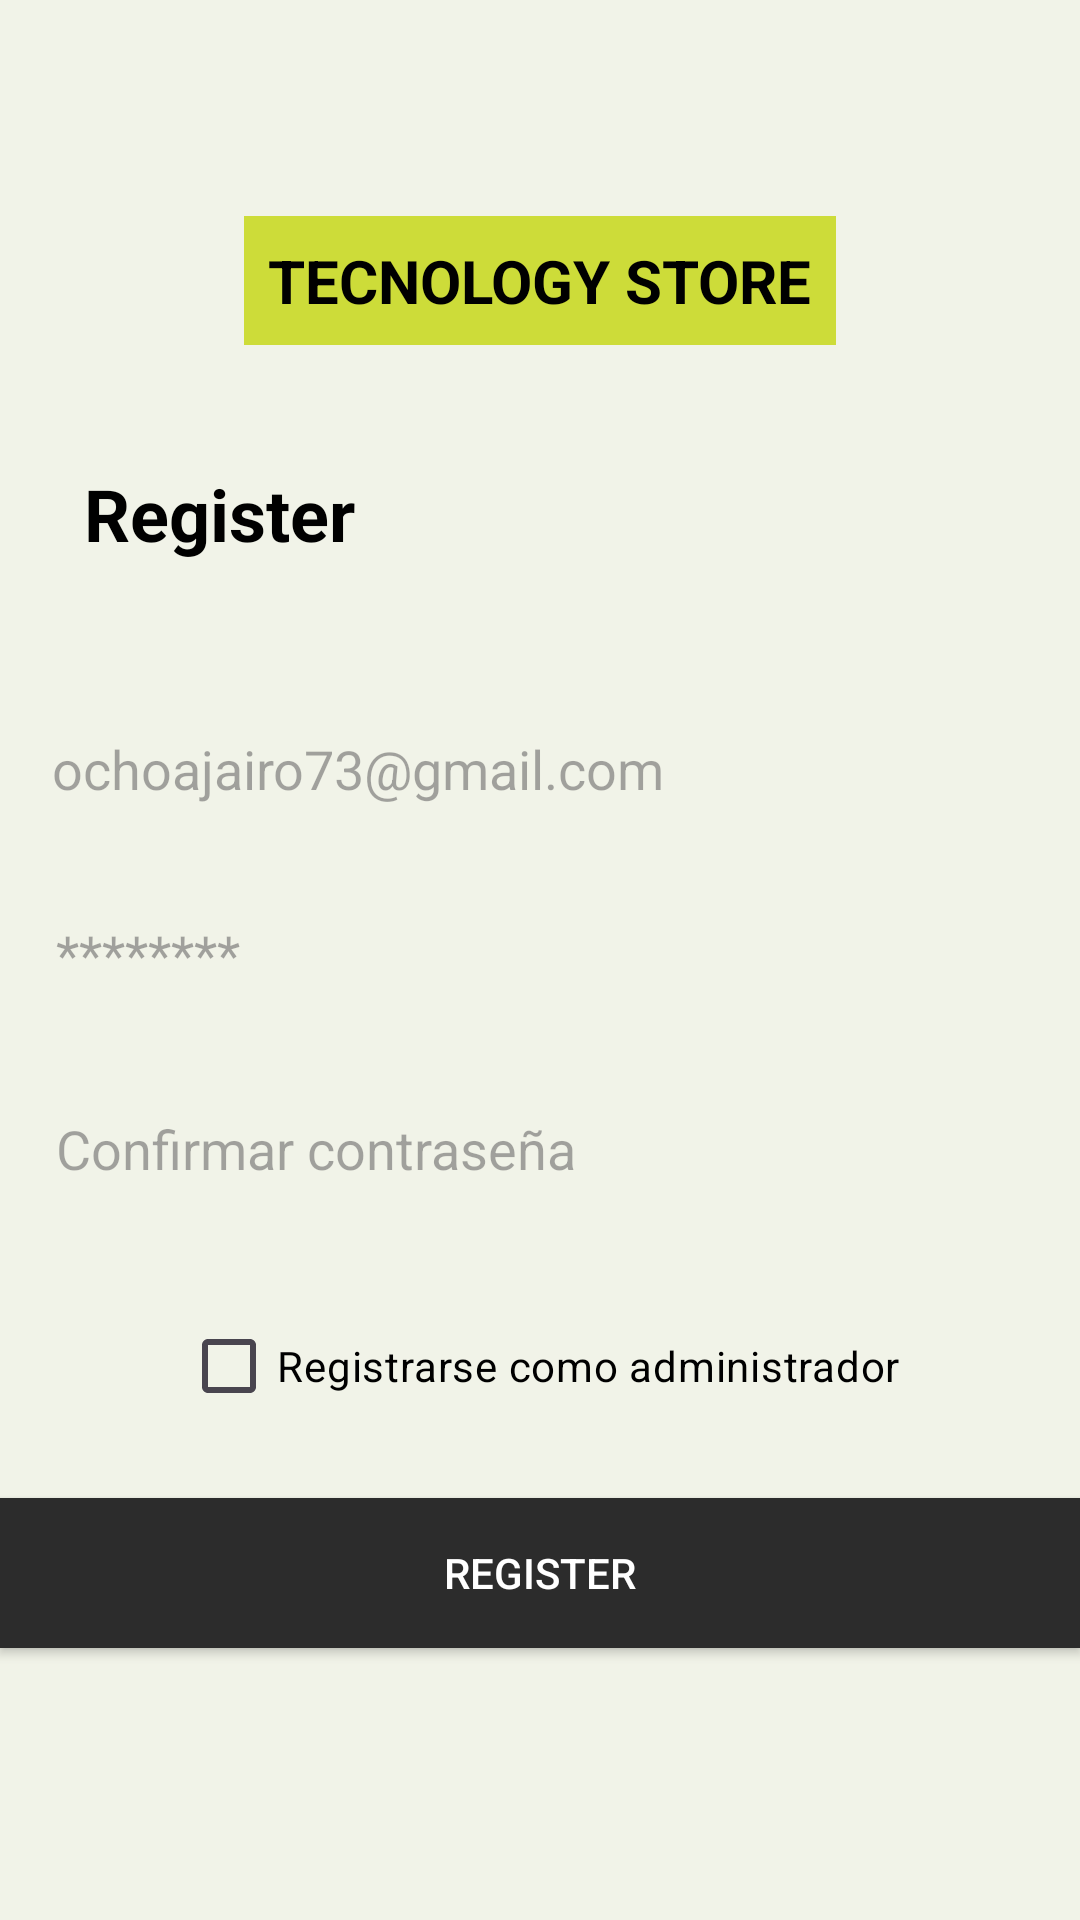

Layout XML and referenced resources for this Android screen:
<!-- AndroidManifest.xml: application theme Theme.App -->
<!-- res/layout/activity_register.xml -->
<?xml version="1.0" encoding="utf-8"?>
<androidx.constraintlayout.widget.ConstraintLayout xmlns:android="http://schemas.android.com/apk/res/android"
    xmlns:app="http://schemas.android.com/apk/res-auto"
    xmlns:tools="http://schemas.android.com/tools"
    android:id="@+id/main"
    android:layout_width="match_parent"
    android:layout_height="match_parent"
    android:background="#F1F3E8"
    tools:context=".RegisterActivity">


    
    <TextView
        android:id="@+id/tvLogo"
        android:layout_width="wrap_content"
        android:layout_height="wrap_content"
        android:layout_marginTop="72dp"
        android:background="#CDDC39"
        android:padding="8dp"
        android:text="@string/tecnology_store"
        android:textColor="#000000"
        android:textSize="20sp"
        android:textStyle="bold"
        app:layout_constraintEnd_toEndOf="parent"
        app:layout_constraintStart_toStartOf="parent"
        app:layout_constraintTop_toTopOf="parent" />

    
    <TextView
        android:id="@+id/tvRegisterTitle"
        android:layout_width="wrap_content"
        android:layout_height="wrap_content"
        android:layout_marginStart="28dp"
        android:layout_marginTop="40dp"
        android:text="@string/register"
        android:textColor="#000000"
        android:textSize="24sp"
        android:textStyle="bold"
        app:layout_constraintStart_toStartOf="parent"
        app:layout_constraintTop_toBottomOf="@id/tvLogo" />

    
    <EditText
        android:id="@+id/etEmailRegister"
        android:layout_width="349dp"
        android:layout_height="50dp"
        android:layout_marginTop="44dp"
        android:background="@drawable/edittext_border"
        android:hint="@string/ochoajairo73_gmail_com"
        android:inputType="textEmailAddress"
        android:padding="12dp"
        app:layout_constraintEnd_toEndOf="parent"
        app:layout_constraintHorizontal_bias="0.483"
        app:layout_constraintStart_toStartOf="parent"
        app:layout_constraintTop_toBottomOf="@id/tvRegisterTitle" />

    
    <EditText
        android:id="@+id/etPasswordRegister"
        android:layout_width="347dp"
        android:layout_height="49dp"
        android:layout_marginTop="12dp"
        android:background="@drawable/edittext_border"
        android:hint="@string/key"
        android:inputType="textPassword"
        android:padding="12dp"
        app:layout_constraintEnd_toEndOf="parent"
        app:layout_constraintStart_toStartOf="parent"
        app:layout_constraintTop_toBottomOf="@id/etEmailRegister"
        tools:ignore="NotSibling" />

    
    <EditText
        android:id="@+id/etConfirmPwd"
        android:layout_width="347dp"
        android:layout_height="49dp"
        android:hint="@string/confirm_password"
        android:inputType="textPassword"
        android:background="@drawable/edittext_border"
        android:padding="12dp"
        app:layout_constraintTop_toBottomOf="@id/etPasswordRegister"
        app:layout_constraintStart_toStartOf="parent"
        app:layout_constraintEnd_toEndOf="parent"
        android:layout_marginTop="16dp" />


    
    <CheckBox
        android:id="@+id/cbAdmin"
        android:layout_width="wrap_content"
        android:layout_height="wrap_content"
        android:text="Registrarse como administrador"
        android:textColor="#000000"
        android:layout_marginTop="24dp"
        app:layout_constraintTop_toBottomOf="@id/etConfirmPwd"
        app:layout_constraintStart_toStartOf="parent"
        app:layout_constraintEnd_toEndOf="parent" />

    <EditText
        android:id="@+id/etAdminCode"
        android:layout_width="347dp"
        android:layout_height="49dp"
        android:hint="Código de administrador"
        android:inputType="textPassword"
        android:background="@drawable/edittext_border"
        android:padding="12dp"
        android:visibility="gone"
        app:layout_constraintTop_toBottomOf="@id/cbAdmin"
        app:layout_constraintStart_toStartOf="parent"
        app:layout_constraintEnd_toEndOf="parent"
        android:layout_marginTop="12dp" />

    
    <Button
        android:id="@+id/RegisterButton"
        android:layout_width="0dp"
        android:layout_height="50dp"
        android:text="@string/register"
        android:textColor="#FFFFFF"
        android:background="#2C2C2C"
        android:padding="12dp"
        android:layout_marginTop="20dp"
        app:layout_constraintTop_toBottomOf="@id/etAdminCode"
        app:layout_constraintStart_toStartOf="parent"
        app:layout_constraintEnd_toEndOf="parent" />

</androidx.constraintlayout.widget.ConstraintLayout>
<!-- resources referenced by this layout -->
<resources>
  <!-- drawable edittext_border (drawable) -->
  <?xml version="1.0" encoding="utf-8"?>
  <selector xmlns:android="http://schemas.android.com/apk/res/android">
      <solid android:color="#E9F2C9" /> 
      <stroke android:width="2dp" android:color="#2C2C2C" />
      <corners android:radius="6dp" />
  </selector>
  <string name="confirm_password">Confirmar contraseña</string>
  <string name="key">********</string>
  <string name="ochoajairo73_gmail_com">ochoajairo73@gmail.com</string>
  <string name="register">Register</string>
  <string name="tecnology_store">TECNOLOGY STORE</string>
  <style name="Theme.App" parent="Base.Theme.App" />
  <style name="Base.Theme.App" parent="Theme.Material3.DayNight.NoActionBar">
          
          
          <item name="android:statusBarColor">#E6E9E9</item>
          <item name="android:colorBackground">#E6E9E9</item>
      </style>
</resources>
